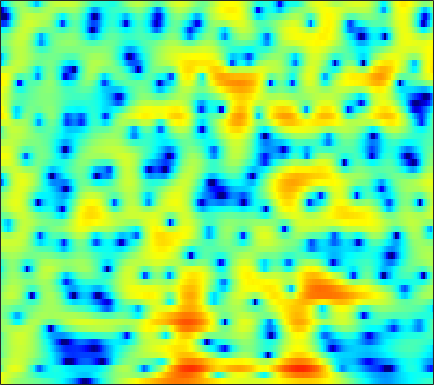

The data file committed next to this chart (first rows):
4.6824, 4.1161, 3.4039, 2.7485, 2.3015, 1.7727, 1.3248, 1.0403, 0.72212, 0.45188, 0.22153, 0.063777, -0.14139, -0.3475, -0.51039, -0.73416, -0.95313, -1.114, -1.3397, -1.5994, -1.914, -2.1729, -2.5619, -2.9977
4.579, 4.214, 3.808, 3.466, 3.228, 2.913, 2.576, 2.298, 1.875, 1.385, 0.8185, 0.3386, -0.368, -1.136, -1.733, -2.526, -3.277, -3.772, -4.3, -4.641, -4.805, -4.838, -4.807, -4.746
-1.442, 0.4846, 2.206, 3.319, 3.871, 4.311, 4.461, 4.407, 4.124, 3.594, 2.792, 1.994, 0.6206, -1.147, -2.793, -5.539, -9.011, -11.72, -12.79, -10.44, -8.012, -6.679, -5.46, -4.737
0.5764, 1.079, 1.752, 2.354, 2.726, 3.087, 3.281, 3.324, 3.251, 3.029, 2.658, 2.283, 1.671, 0.9641, 0.3972, -0.3661, -1.099, -1.607, -2.233, -2.821, -3.41, -3.88, -4.6, -5.468
-1.285, -0.3904, 0.6018, 1.412, 1.913, 2.437, 2.792, 2.958, 3.057, 3.031, 2.885, 2.699, 2.353, 1.909, 1.52, 0.936, 0.288, -0.2382, -0.995, -1.825, -2.728, -3.458, -4.509, -5.643
-0.7028, -0.06765, 0.7024, 1.373, 1.816, 2.322, 2.71, 2.911, 3.061, 3.089, 2.998, 2.854, 2.557, 2.147, 1.76, 1.145, 0.4203, -0.1899, -1.091, -2.094, -3.2, -4.101, -5.402, -6.804
-1.1, -0.3178, 0.6296, 1.424, 1.915, 2.449, 2.86, 3.085, 3.263, 3.304, 3.212, 3.059, 2.744, 2.299, 1.871, 1.185, 0.3624, -0.3435, -1.389, -2.557, -3.838, -4.884, -6.386, -8.063
-1.58, -0.5667, 0.5485, 1.446, 1.982, 2.529, 2.919, 3.13, 3.313, 3.374, 3.304, 3.162, 2.849, 2.384, 1.93, 1.17, 0.2009, -0.6699, -2.021, -3.563, -5.241, -6.506, -8.032, -9.204
0.4196, 0.9058, 1.342, 1.617, 1.756, 1.881, 1.959, 2.024, 2.154, 2.334, 2.522, 2.626, 2.662, 2.527, 2.285, 1.747, 0.913, 0.05044, -1.485, -3.601, -6.564, -9.716, -16.62, -22.09
0.9191, 0.8574, 0.4526, -0.3764, -1.265, -2.768, -4.519, -5.555, -5.564, -4.039, -2.128, -0.8685, 0.4465, 1.332, 1.744, 1.994, 1.955, 1.756, 1.292, 0.6456, -0.09565, -0.6242, -1.142, -1.301
-0.1145, -0.4026, -1.009, -2.035, -3.145, -5.08, -7.463, -9.067, -9.176, -7.003, -4.657, -3.201, -1.665, -0.51, 0.1412, 0.766, 1.181, 1.379, 1.533, 1.594, 1.59, 1.569, 1.539, 1.528
0.1047, 0.002037, -0.2075, -0.5168, -0.8392, -1.291, -1.691, -1.939, -2.138, -2.114, -1.892, -1.665, -1.349, -1.015, -0.7338, -0.3402, 0.06527, 0.3523, 0.7092, 1.022, 1.27, 1.403, 1.506, 1.517
0.8007, 1.096, 1.308, 1.409, 1.404, 1.269, 1.002, 0.73, 0.2565, -0.3618, -1.086, -1.667, -2.433, -3.048, -3.262, -3.034, -2.308, -1.599, -0.6185, 0.2375, 0.8954, 1.243, 1.506, 1.534
0.64, 1.442, 2.218, 2.683, 2.872, 2.877, 2.624, 2.286, 1.597, 0.5215, -1.062, -2.673, -5.714, -11.07, -20.72, -15.47, -7.629, -4.582, -1.923, -0.1946, 0.9054, 1.412, 1.736, 1.708
-0.3928, 0.4146, 1.347, 1.983, 2.278, 2.473, 2.421, 2.213, 1.754, 1.098, 0.2017, -0.5833, -1.662, -2.563, -2.954, -2.858, -2.114, -1.359, -0.3727, 0.4216, 0.942, 1.133, 1.102, 0.7413
-1.259, -0.5068, 0.2984, 0.9401, 1.287, 1.58, 1.675, 1.6, 1.343, 1.004, 0.6391, 0.3533, 0.03895, -0.08973, -0.06122, 0.1158, 0.4212, 0.7109, 1.072, 1.332, 1.423, 1.344, 0.9904, 0.3081
-2.868, -1.72, -0.5259, 0.355, 0.8133, 1.111, 1.092, 0.9056, 0.3895, -0.3773, -1.19, -1.701, -2.057, -1.881, -1.396, -0.4975, 0.4277, 1.055, 1.746, 2.23, 2.473, 2.48, 2.255, 1.739
-5.074, -3.275, -1.464, -0.2559, 0.3207, 0.626, 0.4133, -0.04469, -1.168, -3.124, -6.284, -10.07, -19.75, -12.65, -7.653, -3.738, -1.235, 0.0915, 1.358, 2.217, 2.739, 2.947, 3.013, 2.862
-3.292, -2.118, -0.9189, -0.04565, 0.352, 0.5973, 0.4913, 0.1449, -0.5799, -1.604, -2.872, -3.731, -4.363, -4.107, -3.368, -2.129, -0.9469, -0.1825, 0.6492, 1.241, 1.628, 1.801, 1.884, 1.829
-0.1398, 0.3171, 0.8692, 1.272, 1.455, 1.571, 1.547, 1.397, 1.089, 0.7231, 0.2924, -0.01243, -0.3007, -0.4899, -0.5436, -0.5049, -0.4087, -0.3193, -0.1882, -0.0989, -0.06269, -0.08563, -0.1935, -0.3978
2.124, 2.278, 2.482, 2.623, 2.707, 2.73, 2.662, 2.578, 2.354, 2.035, 1.654, 1.295, 0.7581, 0.1913, -0.2665, -0.882, -1.433, -1.786, -2.145, -2.332, -2.416, -2.466, -2.612, -2.947
3.191, 3.196, 3.19, 3.205, 3.245, 3.283, 3.268, 3.243, 3.113, 2.817, 2.379, 1.912, 1.048, -0.07317, -1.129, -2.849, -4.844, -6.306, -7.529, -7.244, -6.098, -5.251, -4.463, -4.184
2.274, 1.982, 1.656, 1.573, 1.653, 2.004, 2.478, 2.774, 3.089, 3.183, 2.976, 2.636, 1.841, 0.589, -0.6809, -3.021, -6.426, -10.04, -14.98, -11.43, -7.318, -5.312, -3.591, -2.609
-1.752, -3.258, -5.668, -7.27, -6.354, -3.613, -1.089, 0.3454, 1.678, 2.517, 2.88, 2.881, 2.604, 1.996, 1.367, 0.3745, -0.6969, -1.382, -1.974, -2.069, -1.767, -1.415, -0.9276, -0.5147
-3.504, -4.773, -7.081, -8.438, -7.471, -4.388, -1.774, -0.229, 1.265, 2.17, 2.692, 2.811, 2.746, 2.45, 2.11, 1.593, 1.048, 0.6731, 0.2597, -0.06149, -0.2726, -0.397, -0.5315, -0.6668
-1.339, -1.055, -0.6934, -0.2292, 0.2245, 0.9493, 1.747, 2.256, 2.808, 3.101, 3.14, 3.012, 2.601, 2.015, 1.484, 0.7347, 0.03718, -0.4314, -0.9127, -1.258, -1.538, -1.759, -2.143, -2.693
0.5616, 1.279, 2.077, 2.671, 3.096, 3.531, 3.854, 4.006, 3.989, 3.792, 3.272, 2.708, 1.638, 0.2173, -1.068, -3.016, -4.894, -5.853, -6.146, -5.613, -4.994, -4.691, -4.667, -5.135
1.434, 2.033, 2.748, 3.368, 3.736, 4.135, 4.34, 4.378, 4.227, 3.794, 3.051, 2.228, 0.7713, -1.3, -3.351, -7.234, -13.69, -22.37, -15.7, -10.36, -7.851, -6.859, -6.25, -6.245
0.4143, 0.9935, 1.753, 2.546, 3.037, 3.596, 3.979, 4.112, 4.124, 3.829, 3.297, 2.669, 1.608, 0.2187, -0.9801, -2.709, -4.322, -5.227, -5.849, -5.956, -5.915, -5.917, -6.085, -6.444
-3.033, -2.178, -0.8662, 0.4926, 1.45, 2.509, 3.332, 3.753, 4.073, 4.123, 3.918, 3.602, 2.971, 2.166, 1.456, 0.4407, -0.6207, -1.397, -2.424, -3.434, -4.411, -5.136, -6.111, -7.102
-13.1, -9.953, -5.408, -2.109, -0.2727, 1.599, 2.863, 3.562, 4.117, 4.402, 4.378, 4.236, 3.834, 3.262, 2.706, 1.83, 0.7775, -0.134, -1.522, -3.111, -4.928, -6.405, -8.355, -9.947
-7.627, -6.106, -3.343, -0.937, 0.5359, 1.995, 3.024, 3.517, 3.935, 4.063, 4.005, 3.843, 3.531, 3.065, 2.631, 1.889, 0.9351, 0.03503, -1.449, -3.399, -6.011, -8.679, -14, -26.93
0.6075, 0.9556, 1.588, 2.166, 2.592, 2.919, 3.077, 2.987, 2.746, 2.3, 1.851, 1.508, 1.193, 0.9577, 0.838, 0.5921, 0.2046, -0.2515, -1.114, -2.317, -3.805, -5.092, -6.79, -8.04
4.011, 4.074, 4.095, 4.017, 3.833, 3.4, 2.662, 1.883, 0.4727, -1.356, -3.415, -4.688, -5.054, -3.949, -2.882, -1.698, -0.9581, -0.687, -0.6669, -0.9527, -1.476, -1.962, -2.659, -3.296
5.061, 5.04, 4.873, 4.57, 4.175, 3.462, 2.371, 1.296, -0.7063, -3.559, -7.892, -12.45, -12.81, -7.618, -5.005, -2.766, -1.428, -0.8176, -0.3982, -0.3301, -0.5633, -0.8871, -1.507, -2.301
4.098, 4.108, 4.048, 3.836, 3.595, 3.09, 2.394, 1.734, 0.6821, -0.4605, -1.556, -2.128, -2.442, -2.196, -1.815, -1.248, -0.7722, -0.539, -0.4031, -0.4915, -0.787, -1.157, -1.846, -2.808
1.966, 2.191, 2.479, 2.653, 2.712, 2.631, 2.424, 2.171, 1.767, 1.31, 0.8571, 0.5726, 0.2625, 0.06219, -0.04465, -0.134, -0.2185, -0.3027, -0.477, -0.7398, -1.107, -1.474, -2.095, -2.9
-1.204, -0.1428, 0.9734, 1.792, 2.167, 2.486, 2.577, 2.543, 2.399, 2.144, 1.85, 1.575, 1.206, 0.8025, 0.5069, 0.116, -0.2518, -0.4907, -0.7683, -1.005, -1.265, -1.49, -1.885, -2.388
-2.38, -0.4227, 1.206, 2.152, 2.551, 2.82, 2.862, 2.823, 2.674, 2.465, 2.17, 1.864, 1.34, 0.6532, 0.04528, -0.846, -1.676, -2.132, -2.371, -2.233, -1.918, -1.704, -1.581, -1.712
3.375, 3.599, 3.712, 3.506, 3.209, 2.603, 1.984, 1.651, 1.408, 1.438, 1.446, 1.347, 0.8892, -0.06741, -1.199, -3.507, -6.927, -9.92, -10.02, -6.36, -3.531, -2.156, -1.09, -0.746
6.598, 5.97, 4.884, 3.337, 1.836, -0.929, -4.506, -6.885, -6.136, -3.306, -1.293, -0.37, 0.09404, -0.1906, -0.8681, -2.402, -4.521, -5.956, -5.908, -3.948, -1.88, -0.7485, 0.1878, 0.5074
5.915, 5.129, 3.784, 2.073, 0.4218, -2.329, -5.47, -7.335, -7.019, -4.775, -2.829, -1.847, -0.9812, -0.5716, -0.5153, -0.6052, -0.7544, -0.8188, -0.7213, -0.4031, 0.005226, 0.2806, 0.5019, 0.4989
4.545, 3.94, 2.955, 1.809, 0.8766, -0.3585, -1.418, -2.017, -2.4, -2.362, -2.088, -1.789, -1.396, -1.048, -0.8314, -0.6122, -0.4366, -0.3087, -0.1582, -0.002907, 0.1086, 0.16, 0.149, 0.02554
4.124, 3.653, 2.89, 1.965, 1.205, 0.2125, -0.7504, -1.359, -1.907, -2.209, -2.221, -2.065, -1.779, -1.438, -1.164, -0.8362, -0.5504, -0.3577, -0.1366, 0.02089, 0.1211, 0.1443, 0.1028, -0.03884
4.813, 4.384, 3.573, 2.495, 1.515, -0.01968, -1.733, -2.957, -4.247, -4.66, -4.172, -3.574, -2.7, -1.969, -1.542, -1.074, -0.7004, -0.465, -0.1566, 0.1149, 0.3392, 0.4378, 0.4522, 0.3134
6.095, 5.716, 4.889, 3.666, 2.468, 0.2229, -3.05, -6.66, -16.51, -16.13, -8.098, -5.352, -3.327, -2.346, -2.054, -1.983, -1.989, -1.857, -1.399, -0.6813, 0.02606, 0.436, 0.7083, 0.6231
5.85, 5.63, 5.176, 4.475, 3.721, 2.423, 0.827, -0.495, -1.998, -2.529, -2.17, -1.785, -1.653, -2.193, -3.161, -5.509, -9.243, -11.29, -8.305, -4.419, -1.924, -0.7639, 0.03871, 0.09828
2.108, 2.285, 2.663, 2.996, 3.094, 3.083, 2.895, 2.646, 2.278, 1.923, 1.543, 1.153, 0.4446, -0.6644, -1.826, -3.861, -6.128, -6.994, -5.915, -3.696, -1.919, -1.01, -0.3607, -0.3315
-7.723, -5.336, -2.444, -0.3715, 0.7202, 1.763, 2.387, 2.644, 2.792, 2.737, 2.502, 2.199, 1.682, 1.034, 0.4807, -0.2634, -0.8494, -1.097, -1.139, -0.928, -0.6071, -0.3811, -0.2102, -0.274
-9.157, -6.897, -3.99, -1.756, -0.4613, 0.78, 1.628, 2.076, 2.424, 2.522, 2.402, 2.204, 1.81, 1.312, 0.8836, 0.3155, -0.2019, -0.5159, -0.7801, -0.9007, -0.8493, -0.7589, -0.6276, -0.5357
-2.885, -2.357, -1.426, -0.4231, 0.2902, 1.115, 1.772, 2.128, 2.411, 2.486, 2.35, 2.117, 1.608, 0.8966, 0.2595, -0.6895, -1.676, -2.348, -2.977, -3.131, -2.851, -2.458, -1.841, -1.248
-1.051, -0.6449, -0.05063, 0.5834, 1.067, 1.695, 2.224, 2.516, 2.774, 2.838, 2.675, 2.37, 1.7, 0.6737, -0.3666, -2.217, -4.717, -7.09, -10.37, -10.48, -7.65, -5.591, -3.496, -2.028
-1.8, -1.427, -0.8219, -0.1112, 0.4542, 1.206, 1.9, 2.359, 2.824, 3.074, 3.068, 2.871, 2.337, 1.437, 0.4677, -1.3, -3.742, -6.059, -9.228, -9.383, -6.77, -4.867, -2.976, -1.725
-5.609, -5.366, -4.643, -3.522, -2.545, -1.168, 0.1539, 1.043, 1.998, 2.684, 3.083, 3.202, 3.107, 2.744, 2.307, 1.548, 0.6704, 0.03313, -0.6398, -0.9562, -0.9434, -0.8241, -0.6934, -0.7424
-13.87, -14.63, -14.02, -11.05, -8.316, -5.11, -2.538, -1.006, 0.6373, 1.842, 2.673, 3.08, 3.364, 3.407, 3.321, 3.096, 2.796, 2.55, 2.234, 1.909, 1.589, 1.294, 0.7502, -0.08163
-21.91, -23.6, -22.9, -16.04, -11.61, -7.238, -4.006, -2.141, -0.2437, 1.103, 2.001, 2.425, 2.75, 2.85, 2.826, 2.725, 2.6, 2.514, 2.42, 2.326, 2.173, 1.985, 1.575, 0.9036
-22.2, -17.64, -13.36, -9.893, -7.526, -4.824, -2.614, -1.289, 0.04354, 0.9319, 1.402, 1.508, 1.371, 0.9962, 0.627, 0.16, -0.0909, -0.0495, 0.2733, 0.7971, 1.301, 1.605, 1.85, 1.892
-7.715, -6.894, -5.416, -3.819, -2.664, -1.308, -0.2044, 0.4215, 0.9712, 1.151, 0.9422, 0.5099, -0.5112, -2.1, -3.723, -6.395, -8.421, -7.871, -5.272, -2.768, -0.8592, 0.2127, 1.26, 1.971
